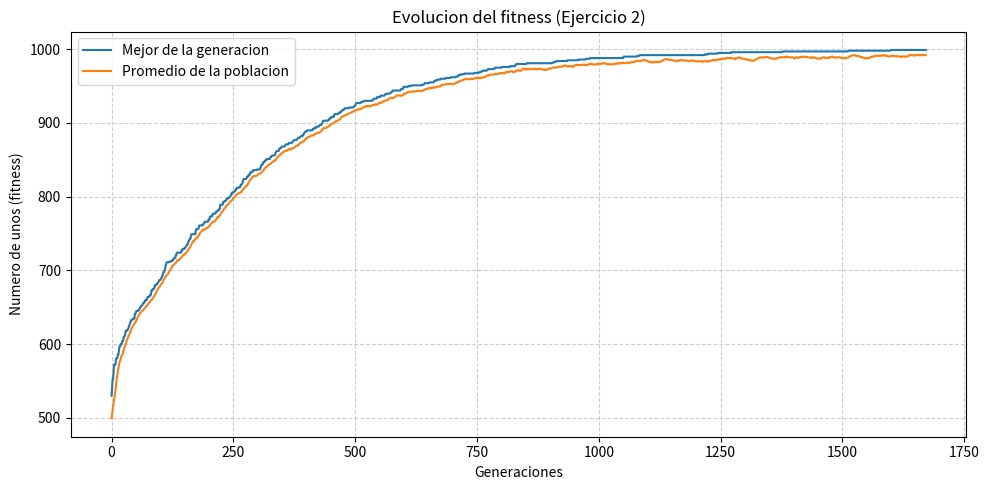

The matplotlib source for this figure: (Note: this script raises an exception after producing the figure.)
import os
import numpy as np
import copy as cp
import matplotlib
matplotlib.use("Agg")  # Backend sin ventana para poder guardar la grafica
import matplotlib.pyplot as plt


#clase individuo con su array  generado aleatoriamente (1000 numeros al azar que sean 0 o 1)
class Individuo:
    def __init__(self, longitud=1000, array=None):
        if array is not None:
            self.array = array
        else:
            self.array = np.random.randint(2, size=longitud)
        self.num_unos = np.sum(self.array)
        self.probabilidad_seleccion = 0.0
        
    def contar_unos(self):
        self.num_unos = np.sum(self.array)

def asignar_probabilidades_ranking_lineal(poblacion, S=1.5):
    # Ordenar la poblacion por numero de unos de mayor a menor
    poblacion.sort(key=lambda ind: ind.num_unos, reverse=True)
    
    N = len(poblacion)
    
    # Asignar probabilidades basadas en el ranking
    for i in range(N):
        # Fórmula de ranking lineal: P(i) = (2-S)/N + 2(S-1)(N-1-i)/(N(N-1))
        prob = (2 - S) / N + (2 * (S - 1) * (N - 1 - i)) / (N * (N - 1))
        poblacion[i].probabilidad_seleccion = prob

def seleccionar_y_cruzar(poblacion):
    # Extraer probabilidades de la población actual
    probabilidades = [ind.probabilidad_seleccion for ind in poblacion]
    
    # Seleccionar 200 índices de padres (100 parejas) basándose en la probabilidad
    indices_padres = np.random.choice(len(poblacion), size=200, p=probabilidades)
    
    hijos = []
    # Iterar de 2 en 2 para formar parejas
    for i in range(0, 200, 2):
        padre1 = poblacion[indices_padres[i]]
        padre2 = poblacion[indices_padres[i+1]]
        
        # Punto de cruce aleatorio (entre 1 y longitud-1 para asegurar cruce)
        punto = np.random.randint(1, len(padre1.array))
        
        # Cruce de un punto: Hijo  toma al azar la parte izquierda de uno de los padres y la derecha del otro
        if np.random.rand() < 0.5:
            array_hijo = np.concatenate((padre1.array[:punto], padre2.array[punto:]))
            
        else:
            array_hijo = np.concatenate((padre2.array[:punto], padre1.array[punto:]))
            
        
        hijos.append(Individuo(array=array_hijo))
        
        
    return hijos

        
#crear array de 100 individuos
poblacion = [Individuo() for _ in range(100)]
mejor_individuo_global = cp.deepcopy(max(poblacion, key=lambda ind: ind.num_unos))
cont = 0
mejores_generacion = []
promedios_generacion = []

while mejor_individuo_global.num_unos < 1000 and cont < 5000: 
    
    # Ordenar y asignar probabilidades
    asignar_probabilidades_ranking_lineal(poblacion)
    
    # se guarda al mejor individuo de la generacion actual
    mejor_individuo_actual  = poblacion[0]
    mejores_generacion.append(mejor_individuo_actual.num_unos)
    promedios_generacion.append(np.mean([ind.num_unos for ind in poblacion]))
    
    #Seleccionar y cruzar
    PoblacionH = seleccionar_y_cruzar(poblacion)
    
    #mutación 
    for individuo in PoblacionH:
        mask = np.random.random(1000) < 0.001
        if np.any(mask):
            individuo.array[mask] = 1 - individuo.array[mask]  # Flip bits
            individuo.contar_unos()
            
    #aplicar elitismo: mantener el mejor individuo de la generacion actual
    PoblacionH.sort(key=lambda ind: ind.num_unos, reverse=True)
    PoblacionH[-1] = cp.deepcopy(mejor_individuo_actual)
    
    #actualizar poblacion
    poblacion = PoblacionH
    
    #actualizar mejor individuo global
    nuevo_mejor = PoblacionH[0]
    
    if nuevo_mejor.num_unos > mejor_individuo_global.num_unos:
        mejor_individuo_global = cp.deepcopy(nuevo_mejor)
        print("Iteracion numero:"+str(cont)+" Nuevo mejor individuo global con numero de unos:", mejor_individuo_global.num_unos)
     
    
    cont +=1
    
print("Mejor individuo encontrado con numero de unos:", mejor_individuo_global.num_unos, " En iteracion:", cont )

# Generar grafica fitness/generaciones segun lo pedido en el enunciado
plt.figure(figsize=(10, 5))
plt.plot(mejores_generacion, label="Mejor de la generacion")
plt.plot(promedios_generacion, label="Promedio de la poblacion")
plt.xlabel("Generaciones")
plt.ylabel("Numero de unos (fitness)")
plt.title("Evolucion del fitness (Ejercicio 2)")
plt.grid(True, linestyle="--", alpha=0.6)
plt.legend()
plt.tight_layout()
base_dir = os.path.dirname(__file__)
ruta_doc = os.path.join(base_dir, "doc")
os.makedirs(ruta_doc, exist_ok=True)
ruta_grafica = os.path.join(ruta_doc, "ej2_evolucion_fitness.png")
plt.savefig(ruta_grafica)
print("Grafica de evolucion guardada en:", ruta_grafica)
        

    
    











 
